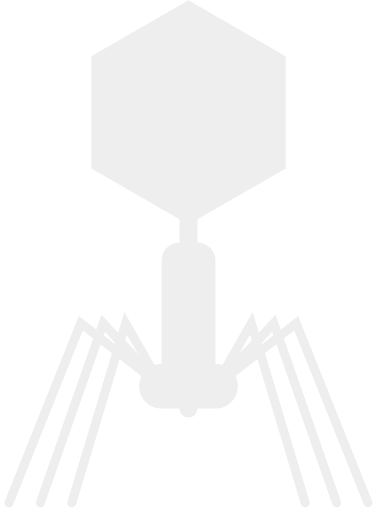
t = 0.00 s
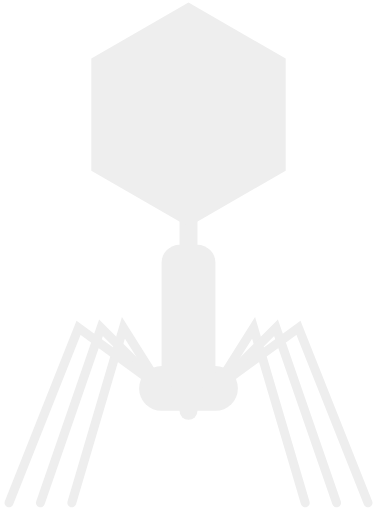
t = 0.25 s
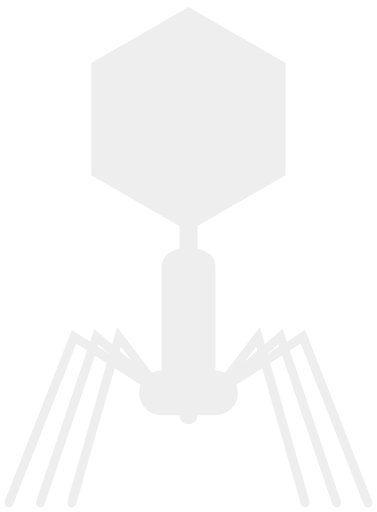
t = 0.75 s
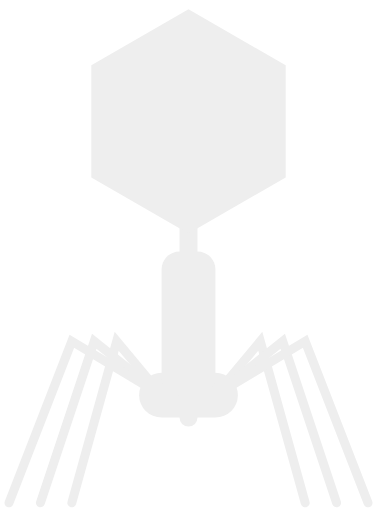
t = 1.00 s
t = 1.25 s: frame unchanged from t = 0.75 s, image omitted
t = 1.75 s: frame unchanged from t = 0.25 s, image omitted

The animated SVG that drew these frames (rendered in a browser with its animation timeline set to each time). Animation: 4 SMIL elements (animate=3,animateTransform=1); one cycle of 2.00 s, repeats indefinitely.

<svg xmlns="http://www.w3.org/2000/svg" xmlns:xlink="http://www.w3.org/1999/xlink" viewBox="8 0 84 114" stroke="#eee" fill="#eee">
  <g stroke-linecap="round" stroke-width="0">
    <g fill="none" id="legs" stroke-width="2">
      <path d="M44,86L36,72L24,112">
        <animate dur="2s" repeatCount="indefinite" attributeName="d" values="M44,86L36,72L24,112;M44,88L34,76L24,112;M44,86L36,72L24,112"/>
      </path>
      <path d="M44,86L31,72L17,112">
        <animate dur="2s" repeatCount="indefinite" attributeName="d" values="M44,86L31,72L17,112;M44,88L29,76L17,112;M44,86L31,72L17,112"/>
      </path>
      <path d="M44,86L26,72L10,112">
        <animate dur="2s" repeatCount="indefinite" attributeName="d" values="M44,86L26,72L10,112;M44,88L24,76L10,112;M44,86L26,72L10,112"/>
      </path>
    </g>
    <use xlink:href="#legs" transform="translate(100 0) scale(-1 1)"/>
    <g>
      <animateTransform dur="2s" repeatCount="indefinite" attributeName="transform" type="translate" values="0 0;0 2;0 0"/>
      <line x1="50" y1="25" x2="50" y2="91" stroke-width="4"/>
      <g transform="translate(0 86)">
        <path d="M28.3494,-48.5l0,-25l21.6506,-12.5l21.6506,12.5l0,25l-21.6506,12.5"/>
        <rect height="10" rx="5" width="22" x="39" y="-5"/>
        <rect height="32" rx="4" width="12" x="44" y="-32"/>
      </g>
    </g>
  </g>
</svg>
